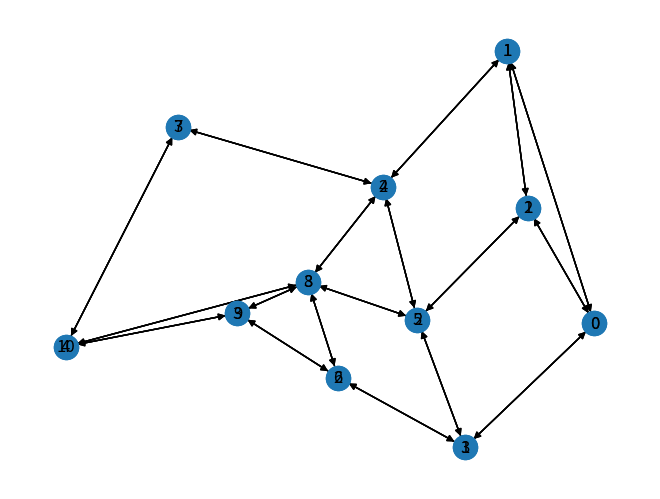

Source code (Python):
# %%
import networkx as nx
import matplotlib.pyplot as plt

# %%
def BFS_levels(graph, s,levels,t):
    visited = [False] * (max(graph) + 1)
    queue = []
    queue.append(s)
    visited[s] = True
    levels[s] = 0

    while queue:
        s = queue.pop(0)
        #print(s, end=" ")
        #print('Origen: ',s,' Nodos conectados: ', graph[s])
        for i in graph[s]:
            capacidad = graph[s][i]['weight']
            if visited[i] == False and  capacidad > 0:
                print("De ", s," a: ", i ," capacidad:",graph[s][i]['weight'])
                queue.append(i)
                visited[i] = True
                levels[i] = levels[s] + 1
    return visited[t] != False
# %%
G = nx.DiGraph()
s,t = 0,10
G.add_nodes_from([s,1,2,3,4,5,6,7,8,9,t])
G.add_weighted_edges_from([(0,1,5), (0,2,10), (0,3,15), (1,0,0), (2,0,0),(3,0,0),
                           (1,4,10),(1,2,0),(4,1,0),(2,1,15),(2,5,20),(5,2,0),(3,5,0),
                           (5,3,5),(3,6,25),(6,3,0),(5,4,0),(4,5,25),(4,7,10),(7,4,0),
                           (5,8,30),(8,5,0),(6,8,20),(8,6,0),(6,9,10),(9,6,0),(4,8,0),
                           (8,4,15),(7,10,5),(10,7,0),(8,10,15),(10,8,0),(8,9,15),(9,8,0),
                           (9,10,10),(10,9,0)])

pos = nx.spring_layout(G)
nx.draw(G, pos,labels=dict([(n,n) for n in range(11)]))  
# %% 
levels = {}
print(BFS_levels(G,s,levels,t))
nx.draw(G, pos,labels=levels)  
print(levels)
    # %%
